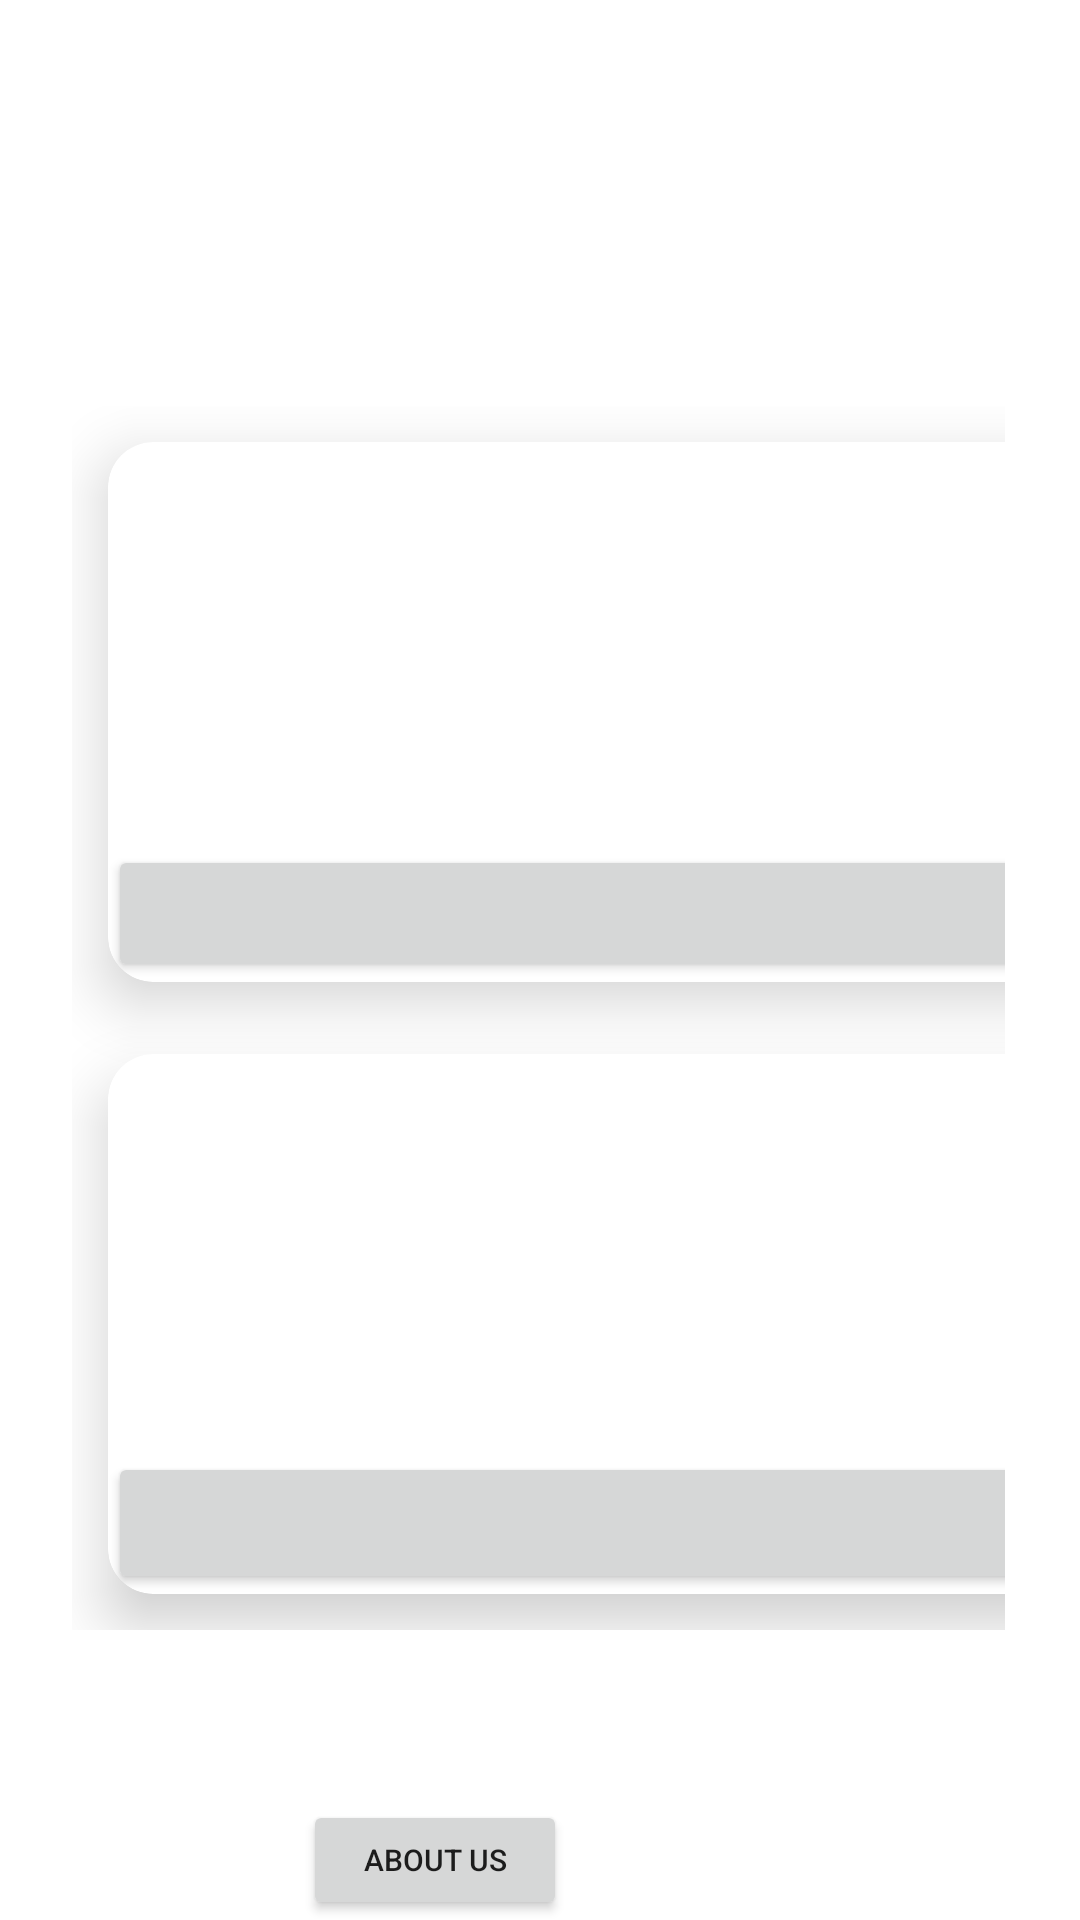

Produce the Android XML layout that renders to this screen, including the resource entries it uses.
<!-- AndroidManifest.xml: application theme Theme.Shapes_calcprojects -->
<!-- res/layout/activity_main.xml -->
<?xml version="1.0" encoding="utf-8"?>
<RelativeLayout xmlns:android="http://schemas.android.com/apk/res/android"
    xmlns:app="http://schemas.android.com/apk/res-auto"
    xmlns:tools="http://schemas.android.com/tools"
    android:layout_width="match_parent"
    android:layout_height="match_parent"
    android:orientation="vertical"
    tools:context=".MainActivity">

    <View
        android:id="@+id/top_view"
        android:layout_width="match_parent"
        android:layout_height="200dp"
        android:background="@drawable/bg_view"
        />

    <Button
        android:id="@+id/aboutUs"
        android:layout_width="wrap_content"
        android:layout_height="wrap_content"
        android:layout_alignStart="@+id/dashboard"
        android:layout_centerHorizontal="true"
        android:layout_marginStart="95dp"
        android:layout_marginTop="600dp"
        android:text="ABOUT US"
        android:textAlignment="center"
        android:textSize="10sp" />

    <GridLayout
        android:layout_width="match_parent"
        android:layout_height="wrap_content"
        android:columnCount="2"
        android:rowCount="3"
        android:layout_marginLeft="24dp"
        android:layout_marginRight="25dp"
        android:layout_marginTop="-65dp"
        android:paddingBottom="20dp"
        android:layout_below="@+id/top_view" >

    <androidx.cardview.widget.CardView
        android:layout_width="150dp"
        android:layout_height="180dp"
        android:layout_columnWeight="1"
        android:layout_rowWeight="1"
        android:layout_row="1"
        android:layout_column="0"
        app:cardCornerRadius="15dp"
        android:layout_margin="12dp"
        app:cardElevation="12dp"
        >

        <LinearLayout
            android:layout_width="match_parent"
            android:layout_height="wrap_content"
            android:gravity="center"
            android:orientation="vertical">

            <ImageView
                android:layout_width="80dp"
                android:layout_height="80dp"
                android:layout_gravity="center_horizontal"
                android:src="@drawable/lingkaran" />

            <TextView
                android:layout_width="wrap_content"
                android:layout_height="wrap_content"
                android:layout_gravity="center_horizontal"
                android:text="LINGKARAN"
                android:textColor="@color/black"
                android:textSize="18dp"
                android:textStyle="bold" />

            <Button
                android:id="@+id/btnHitung1"
                android:layout_width="match_parent"
                android:layout_height="wrap_content"
                android:layout_marginTop="30dp"
                android:height="48dp"
                android:text="HITUNG" />
        </LinearLayout>


    </androidx.cardview.widget.CardView>

        <androidx.cardview.widget.CardView
            android:layout_width="150dp"
            android:layout_height="180dp"
            android:layout_columnWeight="1"
            android:layout_rowWeight="1"
            android:layout_row="1"
            android:layout_column="1"
            android:layout_margin="12dp"
            app:cardCornerRadius="15dp"
            app:cardElevation="12dp"
            >
            <LinearLayout
                android:layout_width="match_parent"
                android:layout_height="wrap_content"
                android:orientation="vertical"
                android:gravity="center"
                >
                <ImageView
                    android:layout_width="80dp"
                    android:layout_height="80dp"
                    android:src="@drawable/persegi"
                    android:layout_gravity="center_horizontal"
                    />
                <TextView
                    android:layout_width="wrap_content"
                    android:layout_height="wrap_content"
                    android:text="PERSEGI"
                    android:layout_gravity="center_horizontal"
                    android:textSize="18dp"
                    android:textStyle="bold"
                    android:textColor="@color/black"
                    />
                <Button
                    android:layout_marginTop="30dp"
                    android:id="@+id/btnHitung2"
                    android:layout_width="match_parent"
                    android:layout_height="wrap_content"
                    android:height="48dp"
                    android:text="HITUNG"
                    />
            </LinearLayout>

        </androidx.cardview.widget.CardView>

        <androidx.cardview.widget.CardView
            android:layout_width="150dp"
            android:layout_height="180dp"
            android:layout_columnWeight="1"
            android:layout_rowWeight="1"
            android:layout_row="2"
            android:layout_column="0"
            android:layout_margin="12dp"
            app:cardCornerRadius="15dp"
            app:cardElevation="12dp"
            >
            <LinearLayout
                android:layout_width="match_parent"
                android:layout_height="wrap_content"
                android:orientation="vertical"
                android:gravity="center"
                >
                <ImageView
                    android:layout_width="80dp"
                    android:layout_height="80dp"
                    android:src="@drawable/persegipanjang"
                    android:layout_gravity="center_horizontal"
                    />
                <TextView
                    android:layout_width="wrap_content"
                    android:layout_height="wrap_content"
                    android:text="PERSEGI PANJANG"
                    android:layout_gravity="center_horizontal"
                    android:textSize="17dp"
                    android:textStyle="bold"
                    android:textColor="@color/black"
                    />
                <Button
                    android:layout_marginTop="30dp"
                    android:id="@+id/btnHitung3"
                    android:layout_width="match_parent"
                    android:layout_height="wrap_content"
                    android:height="48dp"
                    android:text="HITUNG"
                    />
            </LinearLayout>

        </androidx.cardview.widget.CardView>

        <androidx.cardview.widget.CardView
            android:layout_width="150dp"
            android:layout_height="180dp"
            android:layout_columnWeight="1"
            android:layout_rowWeight="1"
            android:layout_row="2"
            android:layout_column="1"
            android:layout_margin="12dp"
            app:cardCornerRadius="15dp"
            app:cardElevation="12dp"
            >
            <LinearLayout
                android:layout_width="match_parent"
                android:layout_height="wrap_content"
                android:orientation="vertical"
                android:gravity="center"
                >
                <ImageView
                    android:layout_width="80dp"
                    android:layout_height="80dp"
                    android:src="@drawable/segitiga"
                    android:layout_gravity="center_horizontal"
                    />
                <TextView
                    android:layout_width="wrap_content"
                    android:layout_height="wrap_content"
                    android:text="SEGITIGA"
                    android:layout_gravity="center_horizontal"
                    android:textSize="18dp"
                    android:textStyle="bold"
                    android:textColor="@color/black"
                    />
                <Button
                    android:layout_marginTop="30dp"
                    android:id="@+id/btnHitung4"
                    android:layout_width="match_parent"
                    android:height="48dp"
                    android:layout_height="wrap_content"
                    android:text="HITUNG"
                    />
            </LinearLayout>

        </androidx.cardview.widget.CardView>

    </GridLayout>

    <TextView
        android:id="@+id/dashboard"
        android:layout_width="wrap_content"
        android:layout_height="wrap_content"
        android:text="KALKULATOR BANGUN DATAR"
        android:textColor="@color/white"
        android:textSize="25sp"
        android:textStyle="bold"
        android:layout_centerHorizontal="true"
        android:layout_marginTop="20dp"
        />

    <TextView
        android:layout_width="wrap_content"
        android:layout_height="wrap_content"
        android:text="KALKULATOR BANGUN DATAR"
        android:textColor="@color/white"
        android:textSize="12sp"
        android:textStyle="bold"
        android:layout_centerHorizontal="true"
        android:layout_marginTop="70dp"
        />

</RelativeLayout>
<!-- resources referenced by this layout -->
<resources>
  <!-- drawable lingkaran: png bitmap (drawable, 12940 bytes) -->
  <!-- drawable persegi: png bitmap (drawable, 2028 bytes) -->
  <!-- drawable persegipanjang: png bitmap (drawable, 2157 bytes) -->
  <!-- drawable segitiga: png bitmap (drawable, 10144 bytes) -->
  <style name="Theme.Shapes_calcprojects" parent="Theme.MaterialComponents.DayNight.DarkActionBar">
          
          <item name="colorPrimary">@color/purple_500</item>
          <item name="colorPrimaryVariant">@color/purple_700</item>
          <item name="colorOnPrimary">@color/white</item>
          
          <item name="colorSecondary">@color/teal_200</item>
          <item name="colorSecondaryVariant">@color/teal_700</item>
          <item name="colorOnSecondary">@color/black</item>
          
          <item name="android:statusBarColor">?attr/colorPrimaryVariant</item>
          
      </style>
  <!-- not gathered from this repository: default colours our renderer supplied (Android Studio template values) -->
  <color name="purple_500">#FF6200EE</color>
  <color name="purple_700">#FF3700B3</color>
  <color name="teal_200">#FF03DAC5</color>
  <color name="teal_700">#FF018786</color>
  <color name="black">#FF000000</color>
  <color name="white">#FFFFFFFF</color>
</resources>
